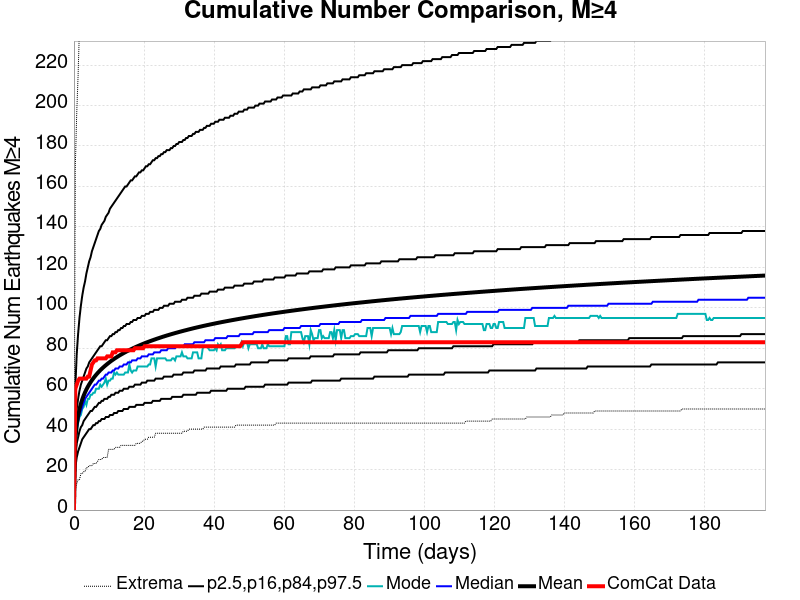

The table this chart was drawn from, first rows:
Time (days), ComCat Data, Simulation Mean, Simulation Median, Simulation Mode, Simulation Minimum, Simulation Maximum, 2.5 %-ile, 16 %-ile, 84 %-ile, 97.5 %-ile
0.0, 0.0, 0.0, 0.0, 0.0, 0.0, 0.0, 0.0, 0.0, 0.0, 0.0
0.3956, 60.0, 35.2, 34.0, 31.0, 10.0, 170.0, 21.0, 27.0, 42.0, 61.0
0.7913, 62.0, 42.31, 40.0, 38.0, 13.0, 196.0, 26.0, 33.0, 50.0, 77.0
1.187, 64.0, 46.73, 44.0, 43.0, 15.0, 215.0, 29.0, 36.0, 55.0, 87.0
1.583, 65.0, 49.97, 47.0, 46.0, 15.0, 239.0, 31.0, 39.0, 59.0, 95.0
1.978, 65.0, 52.55, 49.0, 47.0, 18.0, 253.0, 33.0, 41.0, 62.0, 101.0
2.374, 65.0, 54.7, 51.0, 50.0, 18.0, 262.0, 35.0, 42.0, 64.0, 106.0
2.77, 65.0, 56.54, 53.0, 51.0, 19.0, 266.0, 36.0, 44.0, 66.0, 110.0
3.165, 65.0, 58.16, 55.0, 54.0, 19.0, 273.0, 37.0, 45.0, 68.0, 113.0
3.561, 65.0, 59.62, 56.0, 52.0, 21.0, 279.0, 38.0, 46.0, 70.0, 117.0
3.956, 66.0, 60.93, 57.0, 55.0, 21.0, 283.0, 39.0, 47.0, 71.0, 120.0
4.352, 66.0, 62.11, 58.0, 55.0, 22.0, 290.0, 40.0, 48.0, 73.0, 123.0
4.748, 69.0, 63.2, 59.0, 57.0, 22.0, 292.0, 40.0, 49.0, 74.0, 125.0
5.143, 72.0, 64.21, 60.0, 57.0, 22.0, 299.0, 41.0, 49.0, 75.0, 128.0
5.539, 73.0, 65.15, 61.0, 58.0, 23.0, 303.0, 42.0, 50.0, 76.0, 130.0
5.935, 74.0, 66.04, 62.0, 58.0, 23.0, 304.0, 42.0, 51.0, 77.0, 132.0
6.33, 74.0, 66.87, 62.0, 60.0, 23.0, 310.0, 43.0, 51.0, 78.0, 134.0
6.726, 75.0, 67.66, 63.0, 60.0, 24.0, 312.0, 43.0, 52.0, 79.0, 136.0
7.122, 75.0, 68.41, 64.0, 60.0, 25.0, 315.0, 44.0, 53.0, 80.0, 138.0
7.517, 75.0, 69.12, 64.0, 62.0, 25.0, 321.0, 44.0, 53.0, 81.0, 139.0
7.913, 75.0, 69.79, 65.0, 61.0, 25.0, 324.0, 45.0, 54.0, 81.0, 141.0
8.309, 75.0, 70.43, 65.0, 62.0, 26.0, 327.0, 45.0, 54.0, 82.0, 142.0
8.704, 75.0, 71.04, 66.0, 63.0, 26.0, 330.0, 45.0, 55.0, 83.0, 143.0
9.1, 75.0, 71.63, 67.0, 65.0, 26.0, 337.0, 46.0, 55.0, 84.0, 145.0
9.495, 76.0, 72.2, 67.0, 62.0, 26.0, 339.0, 46.0, 55.0, 84.0, 146.0
9.891, 76.0, 72.74, 68.0, 64.0, 30.0, 343.0, 46.0, 56.0, 85.0, 147.0
10.29, 76.0, 73.27, 68.0, 64.0, 30.0, 346.0, 47.0, 56.0, 86.0, 149.0
10.68, 76.0, 73.78, 68.0, 65.0, 30.0, 348.0, 47.0, 57.0, 86.0, 150.0
11.08, 78.0, 74.27, 69.0, 65.0, 30.0, 352.0, 47.0, 57.0, 87.0, 151.0
11.47, 78.0, 74.74, 69.0, 68.0, 30.0, 357.0, 48.0, 57.0, 87.0, 152.0
11.87, 78.0, 75.19, 70.0, 67.0, 31.0, 359.0, 48.0, 58.0, 88.0, 153.0
12.26, 79.0, 75.64, 70.0, 68.0, 31.0, 360.0, 48.0, 58.0, 88.0, 154.0
12.66, 79.0, 76.07, 70.0, 67.0, 31.0, 362.0, 49.0, 58.0, 89.0, 155.0
13.06, 79.0, 76.49, 71.0, 67.0, 31.0, 365.0, 49.0, 59.0, 89.0, 156.0
13.45, 79.0, 76.89, 71.0, 67.0, 32.0, 367.0, 49.0, 59.0, 90.0, 157.0
13.85, 79.0, 77.28, 71.0, 67.0, 32.0, 368.0, 49.0, 59.0, 90.0, 158.0
14.24, 79.0, 77.67, 72.0, 67.0, 32.0, 371.0, 50.0, 60.0, 91.0, 159.0
14.64, 79.0, 78.04, 72.0, 68.0, 32.0, 375.0, 50.0, 60.0, 91.0, 160.0
15.03, 79.0, 78.4, 72.0, 68.0, 32.0, 375.0, 50.0, 60.0, 92.0, 160.0
15.43, 79.0, 78.76, 73.0, 68.0, 32.0, 376.0, 50.0, 60.0, 92.0, 161.0
15.83, 79.0, 79.11, 73.0, 72.0, 32.0, 378.0, 51.0, 61.0, 92.0, 162.0
16.22, 79.0, 79.45, 73.0, 69.0, 32.0, 379.0, 51.0, 61.0, 93.0, 163.0
16.62, 79.0, 79.78, 74.0, 68.0, 32.0, 382.0, 51.0, 61.0, 93.0, 163.0
17.01, 79.0, 80.11, 74.0, 69.0, 32.0, 384.0, 51.0, 61.0, 94.0, 164.0
17.41, 80.0, 80.42, 74.0, 69.0, 32.0, 385.0, 51.0, 62.0, 94.0, 165.0
17.8, 80.0, 80.73, 74.0, 69.0, 33.0, 386.0, 52.0, 62.0, 94.0, 165.0
18.2, 80.0, 81.04, 75.0, 71.0, 33.0, 387.0, 52.0, 62.0, 95.0, 166.0
18.6, 80.0, 81.33, 75.0, 71.0, 33.0, 390.0, 52.0, 62.0, 95.0, 167.0
18.99, 80.0, 81.63, 75.0, 71.0, 33.0, 391.0, 52.0, 62.0, 95.0, 167.0
19.39, 80.0, 81.91, 76.0, 71.0, 34.0, 392.0, 52.0, 63.0, 96.0, 168.0
19.78, 80.0, 82.2, 76.0, 71.0, 34.0, 393.0, 52.0, 63.0, 96.0, 168.0
20.18, 81.0, 82.48, 76.0, 71.0, 35.0, 398.0, 53.0, 63.0, 96.0, 169.0
20.57, 81.0, 82.74, 76.0, 71.0, 35.0, 398.0, 53.0, 63.0, 97.0, 170.0
20.97, 81.0, 83.01, 76.0, 71.0, 35.0, 398.0, 53.0, 64.0, 97.0, 170.0
21.36, 81.0, 83.27, 77.0, 72.0, 36.0, 399.0, 53.0, 64.0, 97.0, 171.0
21.76, 81.0, 83.52, 77.0, 72.0, 36.0, 400.0, 53.0, 64.0, 98.0, 171.0
22.16, 81.0, 83.77, 77.0, 75.0, 36.0, 401.0, 53.0, 64.0, 98.0, 172.0
22.55, 81.0, 84.01, 77.0, 75.0, 36.0, 401.0, 54.0, 64.0, 98.0, 173.0
22.95, 81.0, 84.26, 78.0, 75.0, 36.0, 402.0, 54.0, 64.0, 99.0, 173.0
23.34, 81.0, 84.5, 78.0, 71.0, 38.0, 407.0, 54.0, 65.0, 99.0, 174.0
... 440 more rows
